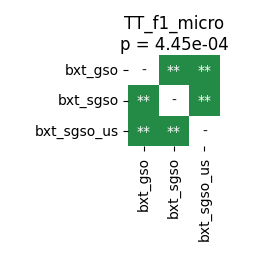

The data file committed next to this chart (first rows):
	bxt_gso	bxt_sgso	bxt_sgso_us
bxt_gso	1.0	0.001953	0.001953
bxt_sgso	0.001953	1.0	0.001953
bxt_sgso_us	0.001953	0.001953	1.0
